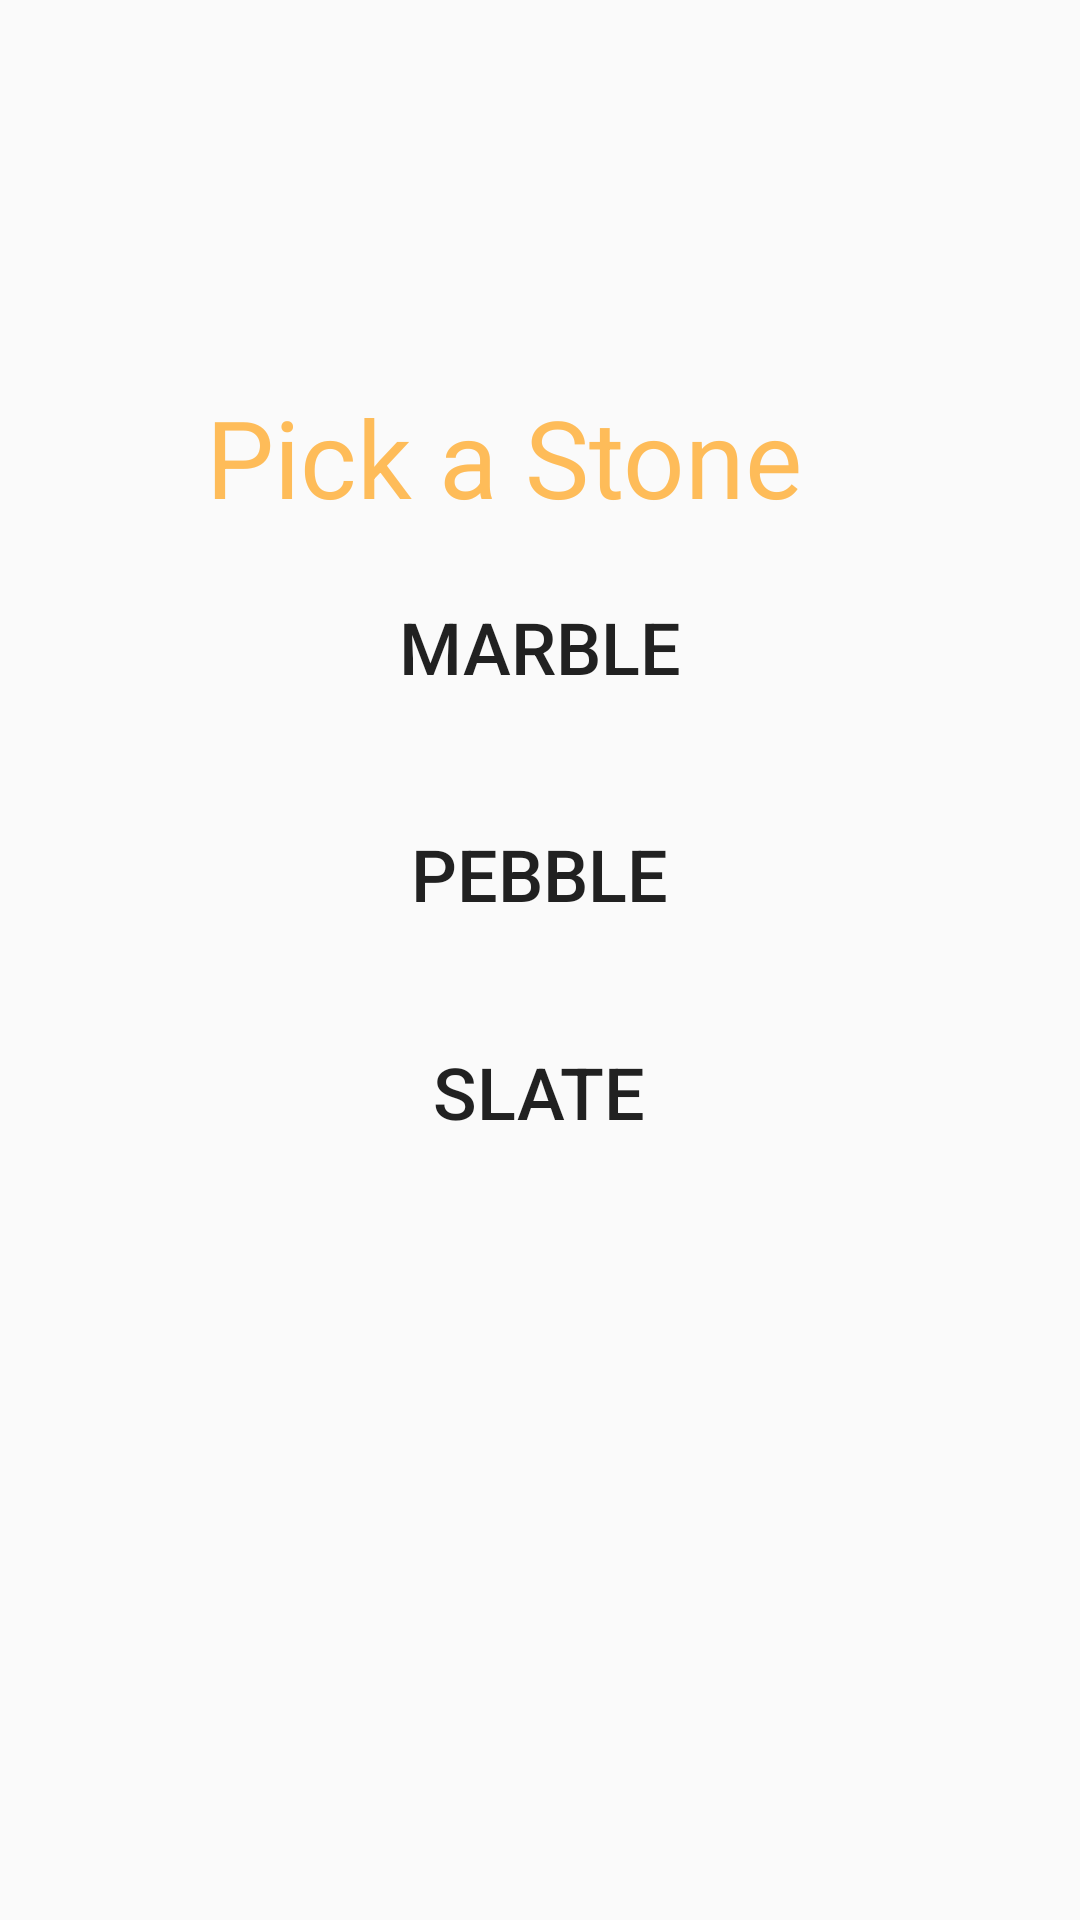

Android layout source for this screen:
<!-- AndroidManifest.xml: application theme Theme.FIM -->
<!-- res/layout/activity_stone.xml -->
<?xml version="1.0" encoding="utf-8"?>
<androidx.constraintlayout.widget.ConstraintLayout xmlns:android="http://schemas.android.com/apk/res/android"
    xmlns:app="http://schemas.android.com/apk/res-auto"
    xmlns:tools="http://schemas.android.com/tools"
    android:layout_width="match_parent"
    android:layout_height="match_parent"
    tools:context=".StoneActivity">

    <TextView
        android:id="@+id/pickATile"
        android:layout_width="223dp"
        android:layout_height="48dp"
        android:text="Pick a Stone"
        android:textColor="@color/heading_color"
        android:textSize="36sp"
        app:layout_constraintBottom_toBottomOf="parent"
        app:layout_constraintEnd_toEndOf="parent"
        app:layout_constraintStart_toStartOf="parent"
        app:layout_constraintTop_toTopOf="parent"
        app:layout_constraintVertical_bias="0.216" />

    <Button
        android:id="@+id/marbleBtn"
        android:layout_width="334dp"
        android:layout_height="65dp"
        android:background="@drawable/round_btn"
        android:backgroundTint="@color/button_gray"
        android:text="Marble"
        android:textSize="24sp"
        app:layout_constraintBottom_toBottomOf="parent"
        app:layout_constraintEnd_toEndOf="parent"
        app:layout_constraintHorizontal_bias="0.493"
        app:layout_constraintStart_toStartOf="parent"
        app:layout_constraintTop_toTopOf="parent"
        app:layout_constraintVertical_bias="0.318" />

    <Button
        android:id="@+id/pebbleBtn"
        android:layout_width="334dp"
        android:layout_height="65dp"
        android:background="@drawable/round_btn"
        android:backgroundTint="@color/button_gray"
        android:text="Pebble"
        android:textSize="24sp"
        app:layout_constraintBottom_toBottomOf="parent"
        app:layout_constraintEnd_toEndOf="parent"
        app:layout_constraintHorizontal_bias="0.493"
        app:layout_constraintStart_toStartOf="parent"
        app:layout_constraintTop_toTopOf="parent"
        app:layout_constraintVertical_bias="0.45" />

    <Button
        android:id="@+id/slateBtn"
        android:layout_width="334dp"
        android:layout_height="65dp"
        android:background="@drawable/round_btn"
        android:backgroundTint="@color/button_gray"
        android:text="slate"
        android:textSize="24sp"
        app:layout_constraintBottom_toBottomOf="parent"
        app:layout_constraintEnd_toEndOf="parent"
        app:layout_constraintHorizontal_bias="0.493"
        app:layout_constraintStart_toStartOf="parent"
        app:layout_constraintTop_toTopOf="parent"
        app:layout_constraintVertical_bias="0.576" />

</androidx.constraintlayout.widget.ConstraintLayout>
<!-- resources referenced by this layout -->
<resources>
  <color name="button_gray">#E6E7E7</color>
  <color name="heading_color">#FEBC59</color>
  <style name="Theme.FIM" parent="Theme.AppCompat.Light.NoActionBar">
          
          <item name="colorPrimary">@color/purple_500</item>
          <item name="colorPrimaryVariant">@color/purple_700</item>
          <item name="colorOnPrimary">@color/white</item>
          
          <item name="colorSecondary">@color/teal_200</item>
          <item name="colorSecondaryVariant">@color/teal_700</item>
          <item name="colorOnSecondary">@color/black</item>
          
          <item name="android:statusBarColor">?attr/colorPrimaryVariant</item>
          
      </style>
  <color name="purple_500">#FF6200EE</color>
  <color name="purple_700">#FF3700B3</color>
  <color name="white">#FFFFFFFF</color>
  <color name="teal_200">#FF03DAC5</color>
  <color name="teal_700">#FF018786</color>
  <color name="black">#FF000000</color>
</resources>
